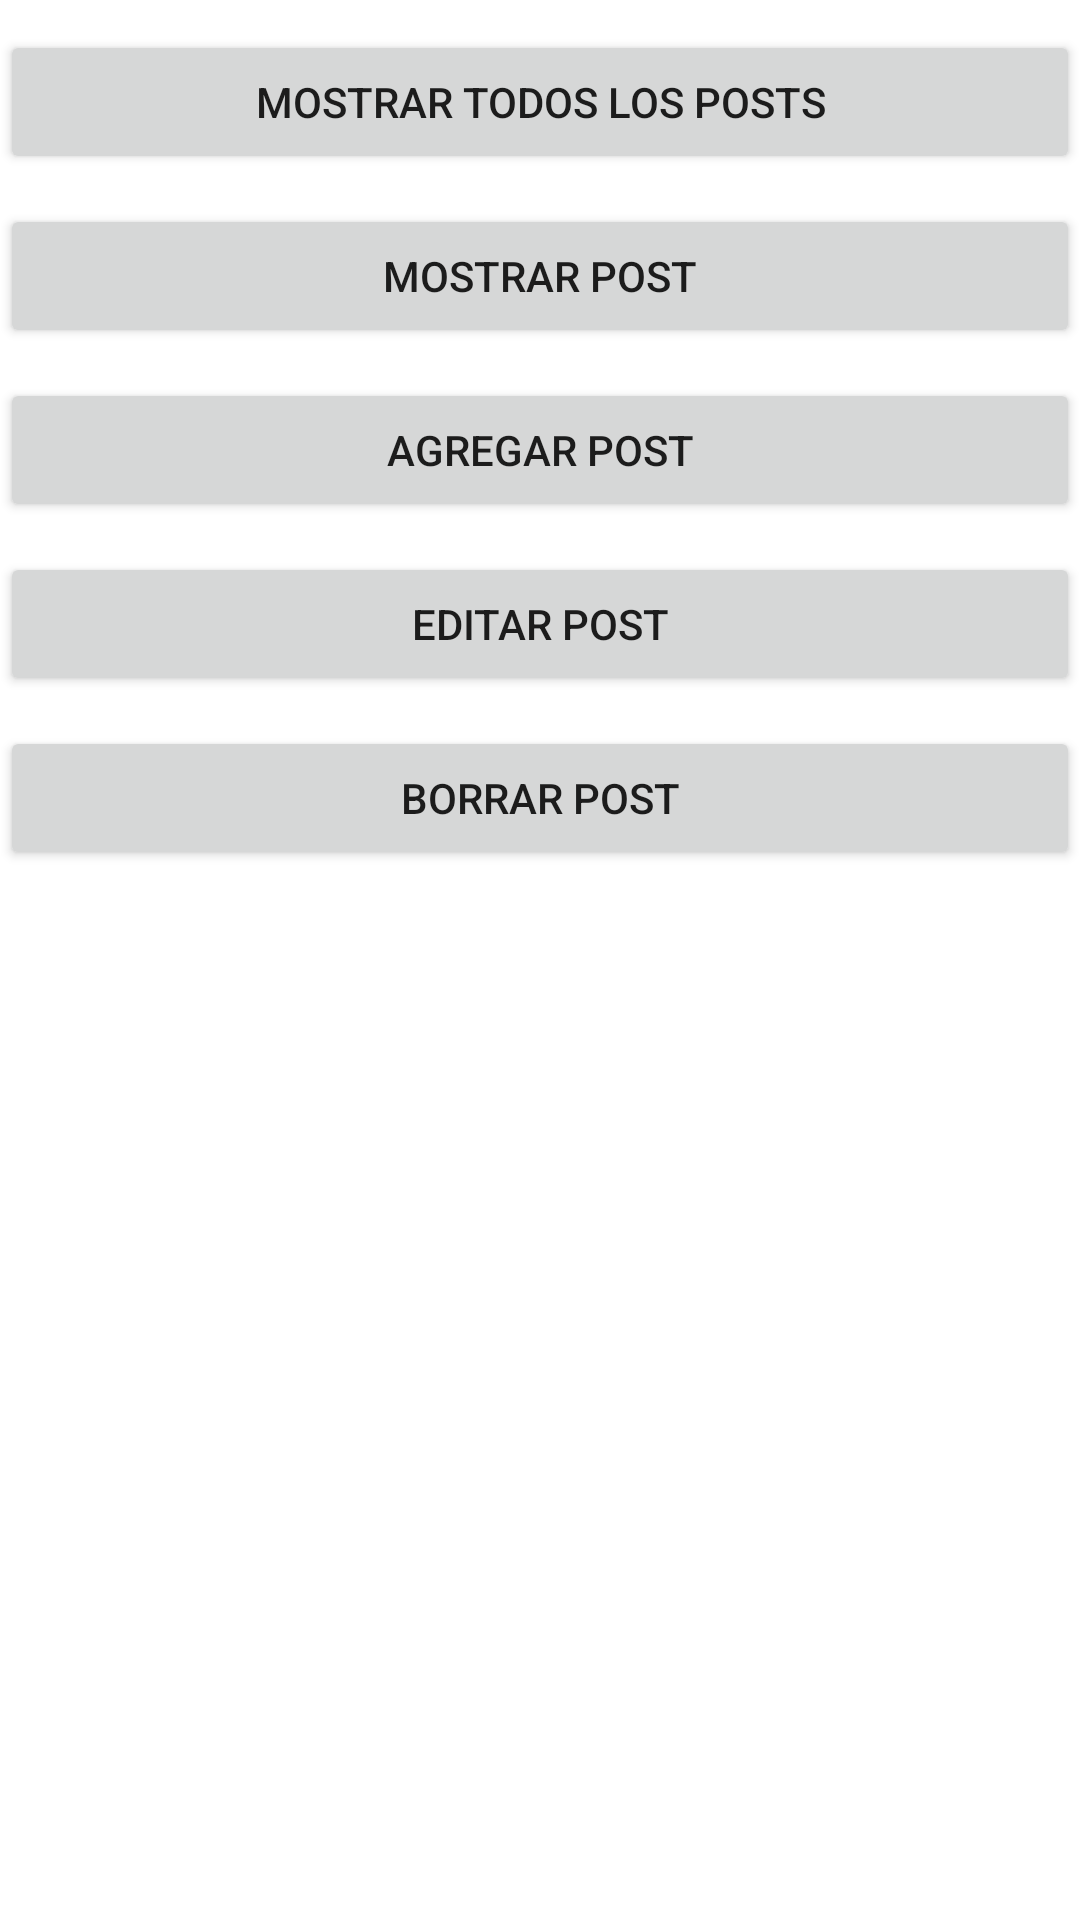

This screen was rendered from an Android layout file. Write that file and the resources it references.
<!-- AndroidManifest.xml: application theme Theme.POSTS -->
<!-- res/layout/activity_main.xml -->
<?xml version="1.0" encoding="utf-8"?>
<androidx.constraintlayout.widget.ConstraintLayout xmlns:android="http://schemas.android.com/apk/res/android"
    xmlns:app="http://schemas.android.com/apk/res-auto"
    xmlns:tools="http://schemas.android.com/tools"
    android:layout_width="match_parent"
    android:layout_height="match_parent"
    tools:context=".ui.view.MainActivity">

    <Button
        android:id="@+id/btnListarPosts"
        android:layout_width="match_parent"
        android:layout_height="wrap_content"
        android:text="Mostrar todos los posts"
        android:layout_marginTop="10dp"
        app:layout_constraintTop_toTopOf="parent"
        app:layout_constraintRight_toRightOf="parent"
        app:layout_constraintLeft_toLeftOf="parent"
        />
    <Button
        android:id="@+id/btnListarPost"
        android:layout_width="match_parent"
        android:layout_height="wrap_content"
        android:text="Mostrar Post"
        android:layout_marginTop="10dp"
        app:layout_constraintRight_toRightOf="parent"
        app:layout_constraintLeft_toLeftOf="parent"
        app:layout_constraintTop_toBottomOf="@id/btnListarPosts"
        />
    <Button
        android:id="@+id/btnAgregarPost"
        android:layout_width="match_parent"
        android:layout_height="wrap_content"
        android:text="Agregar Post"
        android:layout_marginTop="10dp"
        app:layout_constraintRight_toRightOf="parent"
        app:layout_constraintLeft_toLeftOf="parent"
        app:layout_constraintTop_toBottomOf="@id/btnListarPost"
        />
    <Button
        android:id="@+id/btnEditarPost"
        android:layout_width="match_parent"
        android:layout_height="wrap_content"
        android:text="Editar Post"
        android:layout_marginTop="10dp"
        app:layout_constraintRight_toRightOf="parent"
        app:layout_constraintLeft_toLeftOf="parent"
        app:layout_constraintTop_toBottomOf="@id/btnAgregarPost"
        />
    <Button
        android:id="@+id/btnBorrarPost"
        android:layout_width="match_parent"
        android:layout_height="wrap_content"
        android:text="Borrar Post"
        android:layout_marginTop="10dp"
        app:layout_constraintRight_toRightOf="parent"
        app:layout_constraintLeft_toLeftOf="parent"
        app:layout_constraintTop_toBottomOf="@id/btnEditarPost"
        />
</androidx.constraintlayout.widget.ConstraintLayout>
<!-- resources referenced by this layout -->
<resources>
  <style name="Theme.POSTS" parent="Theme.MaterialComponents.DayNight.DarkActionBar">
          
          <item name="colorPrimary">@color/purple_500</item>
          <item name="colorPrimaryVariant">@color/purple_700</item>
          <item name="colorOnPrimary">@color/white</item>
          
          <item name="colorSecondary">@color/teal_200</item>
          <item name="colorSecondaryVariant">@color/teal_700</item>
          <item name="colorOnSecondary">@color/black</item>
          
          <item name="android:statusBarColor" tools:targetApi="l">?attr/colorPrimaryVariant</item>
          
      </style>
  <!-- not gathered from this repository: default colours our renderer supplied (Android Studio template values) -->
  <color name="purple_500">#FF6200EE</color>
  <color name="purple_700">#FF3700B3</color>
  <color name="teal_200">#FF03DAC5</color>
  <color name="teal_700">#FF018786</color>
  <color name="black">#FF000000</color>
  <color name="white">#FFFFFFFF</color>
</resources>
